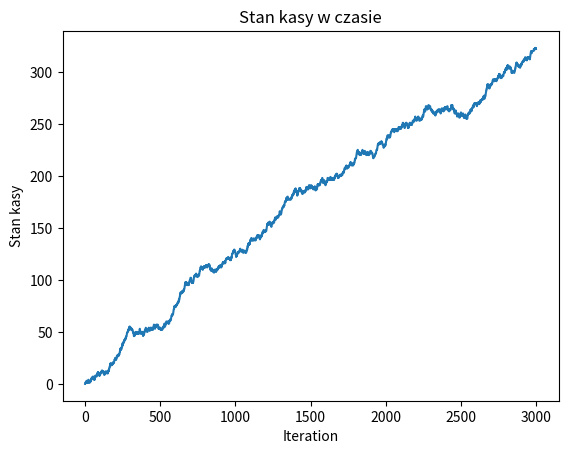

Python code for this plot:
import numpy as np
import matplotlib.pyplot as plt
import random
from typing import List, Tuple


def update_occurance_matrix(matrix: np.ndarray, state_idx: int, action: str) -> None:
    action_idx = {'P': 0, 'K': 1, 'N': 2}[action]
    matrix[state_idx, action_idx] += 1


def simulate_game(iteration_number: int = 3000) -> Tuple[np.ndarray, List[int]]:
    choices = ['P', 'K', 'N']
    occurance_matrix = np.array([[2, 4, 1], [0, 0, 4], [4, 1, 2]])
    opponent_strategy = np.array([1 / 3, 1 / 3, 1 / 3])
    kasa = []
    stan_kasy = 0

    state = random.choice(choices)

    for _ in range(iteration_number):
        state_idx = choices.index(state)
        prediction = np.random.choice(choices, p=occurance_matrix[state_idx] / sum(occurance_matrix[state_idx]))
        opponent_action = np.random.choice(choices, p=opponent_strategy)

        update_occurance_matrix(occurance_matrix, state_idx, opponent_action)

        if opponent_action == prediction:
            stan_kasy += 1
        elif (state == 'P' and opponent_action == 'N') or (state == 'N' and opponent_action == 'K') or (
                state == 'K' and opponent_action == 'P'):
            stan_kasy -= 1

        kasa.append(stan_kasy)
        state = opponent_action

    plt.plot(kasa)
    plt.xlabel('Iteration')
    plt.ylabel('Stan kasy')
    plt.title('Stan kasy w czasie')
    plt.show()

    return occurance_matrix, kasa


if __name__ == "__main__":
    simulate_game()
